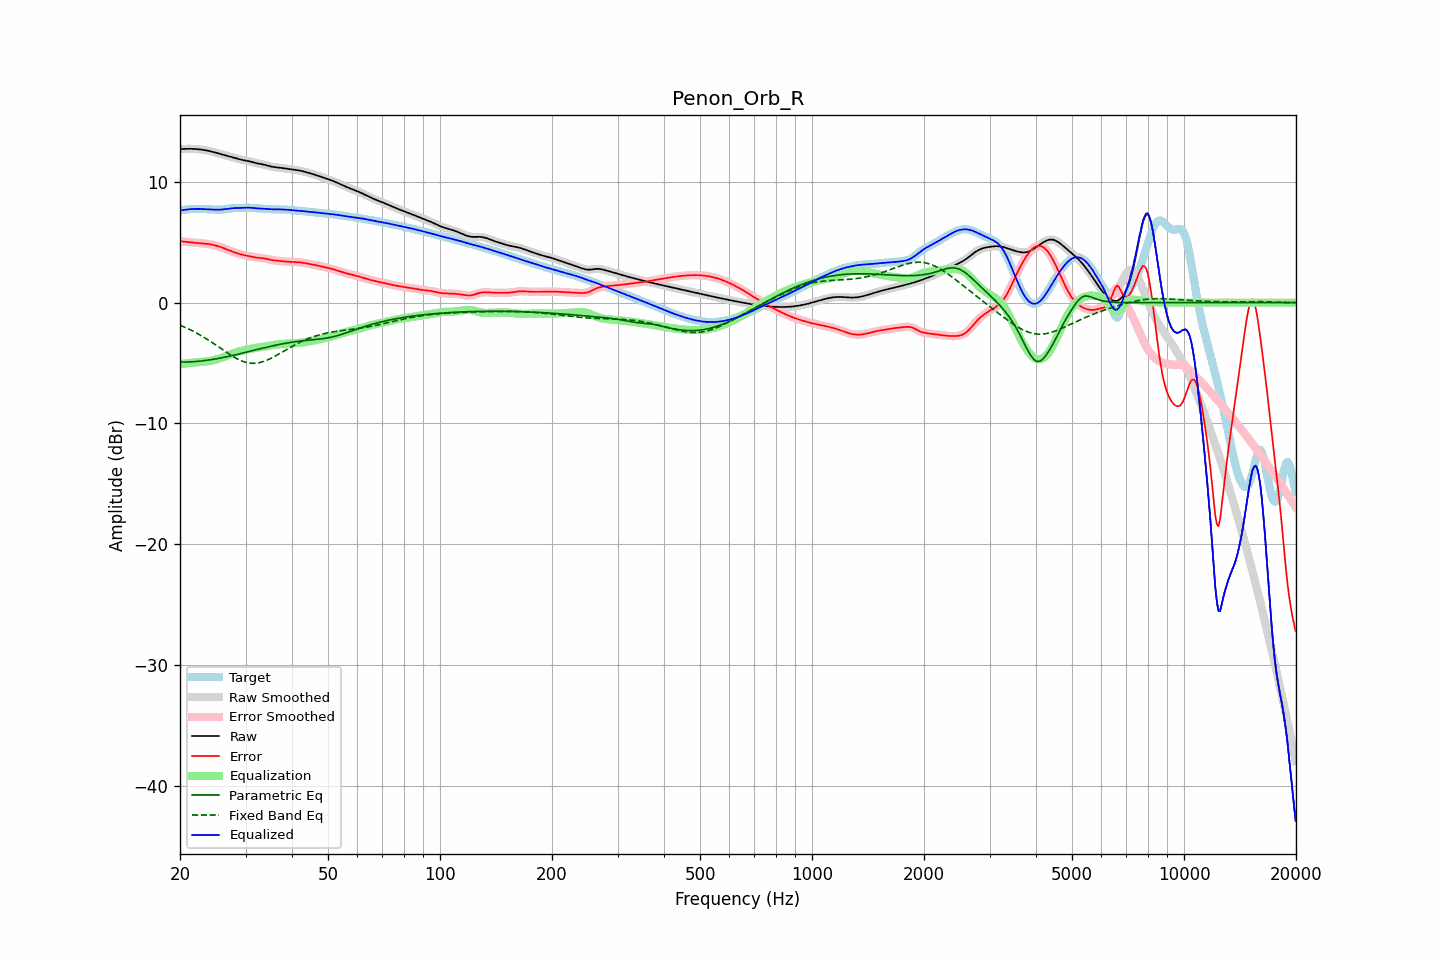

The table this chart was drawn from, first rows:
frequency, raw, error, smoothed, error_smoothed, equalization, parametric_eq, fixed_band_eq, equalized_raw, equalized_smoothed, target
20.00, 12.71, 5.09, 12.71, 5.09, -5.09, -4.93, -1.87, 7.62, 7.62, 7.62
20.20, 12.72, 5.07, 12.72, 5.07, -5.07, -4.93, -1.92, 7.65, 7.65, 7.65
20.40, 12.73, 5.06, 12.73, 5.06, -5.06, -4.93, -1.98, 7.67, 7.67, 7.67
20.61, 12.73, 5.04, 12.73, 5.04, -5.04, -4.92, -2.04, 7.69, 7.69, 7.69
20.81, 12.73, 5.03, 12.73, 5.03, -5.03, -4.92, -2.10, 7.70, 7.70, 7.71
21.02, 12.74, 5.02, 12.74, 5.02, -5.02, -4.92, -2.16, 7.72, 7.72, 7.72
21.23, 12.74, 5.00, 12.74, 5.00, -5.00, -4.91, -2.22, 7.73, 7.73, 7.73
21.44, 12.73, 4.99, 12.73, 4.99, -4.99, -4.90, -2.29, 7.75, 7.75, 7.74
21.66, 12.73, 4.98, 12.73, 4.98, -4.98, -4.90, -2.35, 7.75, 7.75, 7.75
21.87, 12.73, 4.97, 12.72, 4.97, -4.97, -4.89, -2.42, 7.76, 7.76, 7.76
22.09, 12.72, 4.95, 12.72, 4.95, -4.95, -4.88, -2.49, 7.76, 7.76, 7.76
22.31, 12.71, 4.94, 12.71, 4.94, -4.94, -4.86, -2.57, 7.76, 7.76, 7.76
22.54, 12.69, 4.93, 12.69, 4.93, -4.93, -4.85, -2.64, 7.76, 7.76, 7.76
22.76, 12.68, 4.92, 12.68, 4.92, -4.92, -4.84, -2.72, 7.76, 7.76, 7.76
22.99, 12.66, 4.91, 12.66, 4.91, -4.91, -4.82, -2.80, 7.75, 7.75, 7.75
23.22, 12.64, 4.89, 12.64, 4.89, -4.89, -4.81, -2.88, 7.74, 7.74, 7.74
23.45, 12.61, 4.88, 12.61, 4.88, -4.88, -4.79, -2.96, 7.73, 7.73, 7.73
23.69, 12.59, 4.87, 12.59, 4.86, -4.86, -4.77, -3.05, 7.73, 7.73, 7.72
23.92, 12.56, 4.85, 12.56, 4.85, -4.84, -4.75, -3.13, 7.72, 7.72, 7.72
24.16, 12.53, 4.82, 12.53, 4.82, -4.82, -4.73, -3.22, 7.71, 7.71, 7.71
24.40, 12.50, 4.80, 12.50, 4.80, -4.79, -4.71, -3.31, 7.70, 7.70, 7.70
24.65, 12.46, 4.76, 12.46, 4.76, -4.76, -4.69, -3.40, 7.70, 7.70, 7.70
24.89, 12.42, 4.73, 12.42, 4.73, -4.73, -4.67, -3.49, 7.69, 7.69, 7.69
25.14, 12.39, 4.69, 12.39, 4.69, -4.69, -4.64, -3.58, 7.69, 7.69, 7.69
25.39, 12.35, 4.66, 12.35, 4.66, -4.65, -4.62, -3.67, 7.69, 7.69, 7.69
25.65, 12.31, 4.61, 12.31, 4.61, -4.61, -4.59, -3.76, 7.70, 7.70, 7.70
25.91, 12.27, 4.57, 12.27, 4.57, -4.56, -4.57, -3.85, 7.71, 7.71, 7.71
26.16, 12.24, 4.52, 12.24, 4.52, -4.51, -4.54, -3.95, 7.72, 7.72, 7.72
26.43, 12.20, 4.46, 12.20, 4.46, -4.46, -4.51, -4.04, 7.74, 7.74, 7.74
26.69, 12.16, 4.41, 12.16, 4.41, -4.41, -4.48, -4.13, 7.75, 7.75, 7.76
26.96, 12.13, 4.35, 12.13, 4.35, -4.36, -4.46, -4.22, 7.77, 7.77, 7.77
27.23, 12.09, 4.30, 12.09, 4.30, -4.30, -4.43, -4.30, 7.79, 7.79, 7.79
27.50, 12.06, 4.25, 12.06, 4.25, -4.25, -4.40, -4.39, 7.80, 7.80, 7.81
27.77, 12.02, 4.20, 12.02, 4.20, -4.20, -4.37, -4.47, 7.82, 7.82, 7.82
28.05, 11.98, 4.16, 11.98, 4.16, -4.16, -4.34, -4.54, 7.83, 7.83, 7.83
28.33, 11.94, 4.11, 11.94, 4.11, -4.11, -4.31, -4.62, 7.83, 7.83, 7.83
28.62, 11.91, 4.07, 11.91, 4.07, -4.07, -4.27, -4.69, 7.84, 7.84, 7.84
28.90, 11.87, 4.03, 11.87, 4.03, -4.03, -4.24, -4.75, 7.84, 7.84, 7.84
29.19, 11.84, 3.99, 11.84, 3.99, -3.99, -4.21, -4.81, 7.84, 7.84, 7.85
29.48, 11.81, 3.96, 11.81, 3.96, -3.96, -4.18, -4.86, 7.85, 7.85, 7.85
29.78, 11.78, 3.93, 11.78, 3.93, -3.93, -4.15, -4.91, 7.85, 7.85, 7.85
30.08, 11.76, 3.90, 11.76, 3.90, -3.90, -4.11, -4.94, 7.86, 7.86, 7.86
30.38, 11.73, 3.88, 11.73, 3.88, -3.87, -4.08, -4.98, 7.86, 7.86, 7.86
30.68, 11.71, 3.85, 11.70, 3.85, -3.84, -4.05, -5.00, 7.86, 7.86, 7.86
30.99, 11.67, 3.82, 11.67, 3.82, -3.82, -4.02, -5.02, 7.86, 7.86, 7.85
31.30, 11.64, 3.79, 11.64, 3.79, -3.79, -3.98, -5.02, 7.84, 7.84, 7.84
31.61, 11.60, 3.76, 11.60, 3.76, -3.77, -3.95, -5.03, 7.83, 7.83, 7.83
31.93, 11.56, 3.74, 11.56, 3.74, -3.75, -3.92, -5.02, 7.81, 7.81, 7.82
32.24, 11.53, 3.72, 11.53, 3.72, -3.73, -3.88, -5.00, 7.80, 7.80, 7.81
32.57, 11.50, 3.71, 11.51, 3.71, -3.71, -3.85, -4.98, 7.79, 7.79, 7.80
32.89, 11.48, 3.70, 11.48, 3.70, -3.69, -3.82, -4.95, 7.79, 7.79, 7.79
33.22, 11.46, 3.68, 11.46, 3.68, -3.68, -3.79, -4.92, 7.78, 7.78, 7.78
33.55, 11.43, 3.67, 11.43, 3.67, -3.66, -3.76, -4.87, 7.78, 7.78, 7.77
33.89, 11.40, 3.65, 11.40, 3.64, -3.63, -3.72, -4.83, 7.77, 7.77, 7.76
34.23, 11.36, 3.62, 11.36, 3.62, -3.61, -3.69, -4.77, 7.75, 7.75, 7.75
34.57, 11.32, 3.58, 11.32, 3.58, -3.59, -3.66, -4.71, 7.74, 7.74, 7.74
34.92, 11.29, 3.55, 11.29, 3.55, -3.56, -3.63, -4.65, 7.73, 7.73, 7.73
35.27, 11.26, 3.53, 11.26, 3.53, -3.54, -3.60, -4.59, 7.72, 7.72, 7.73
35.62, 11.23, 3.51, 11.24, 3.51, -3.51, -3.57, -4.52, 7.72, 7.72, 7.73
35.97, 11.22, 3.49, 11.22, 3.49, -3.49, -3.54, -4.44, 7.72, 7.72, 7.73
... 635 more rows
